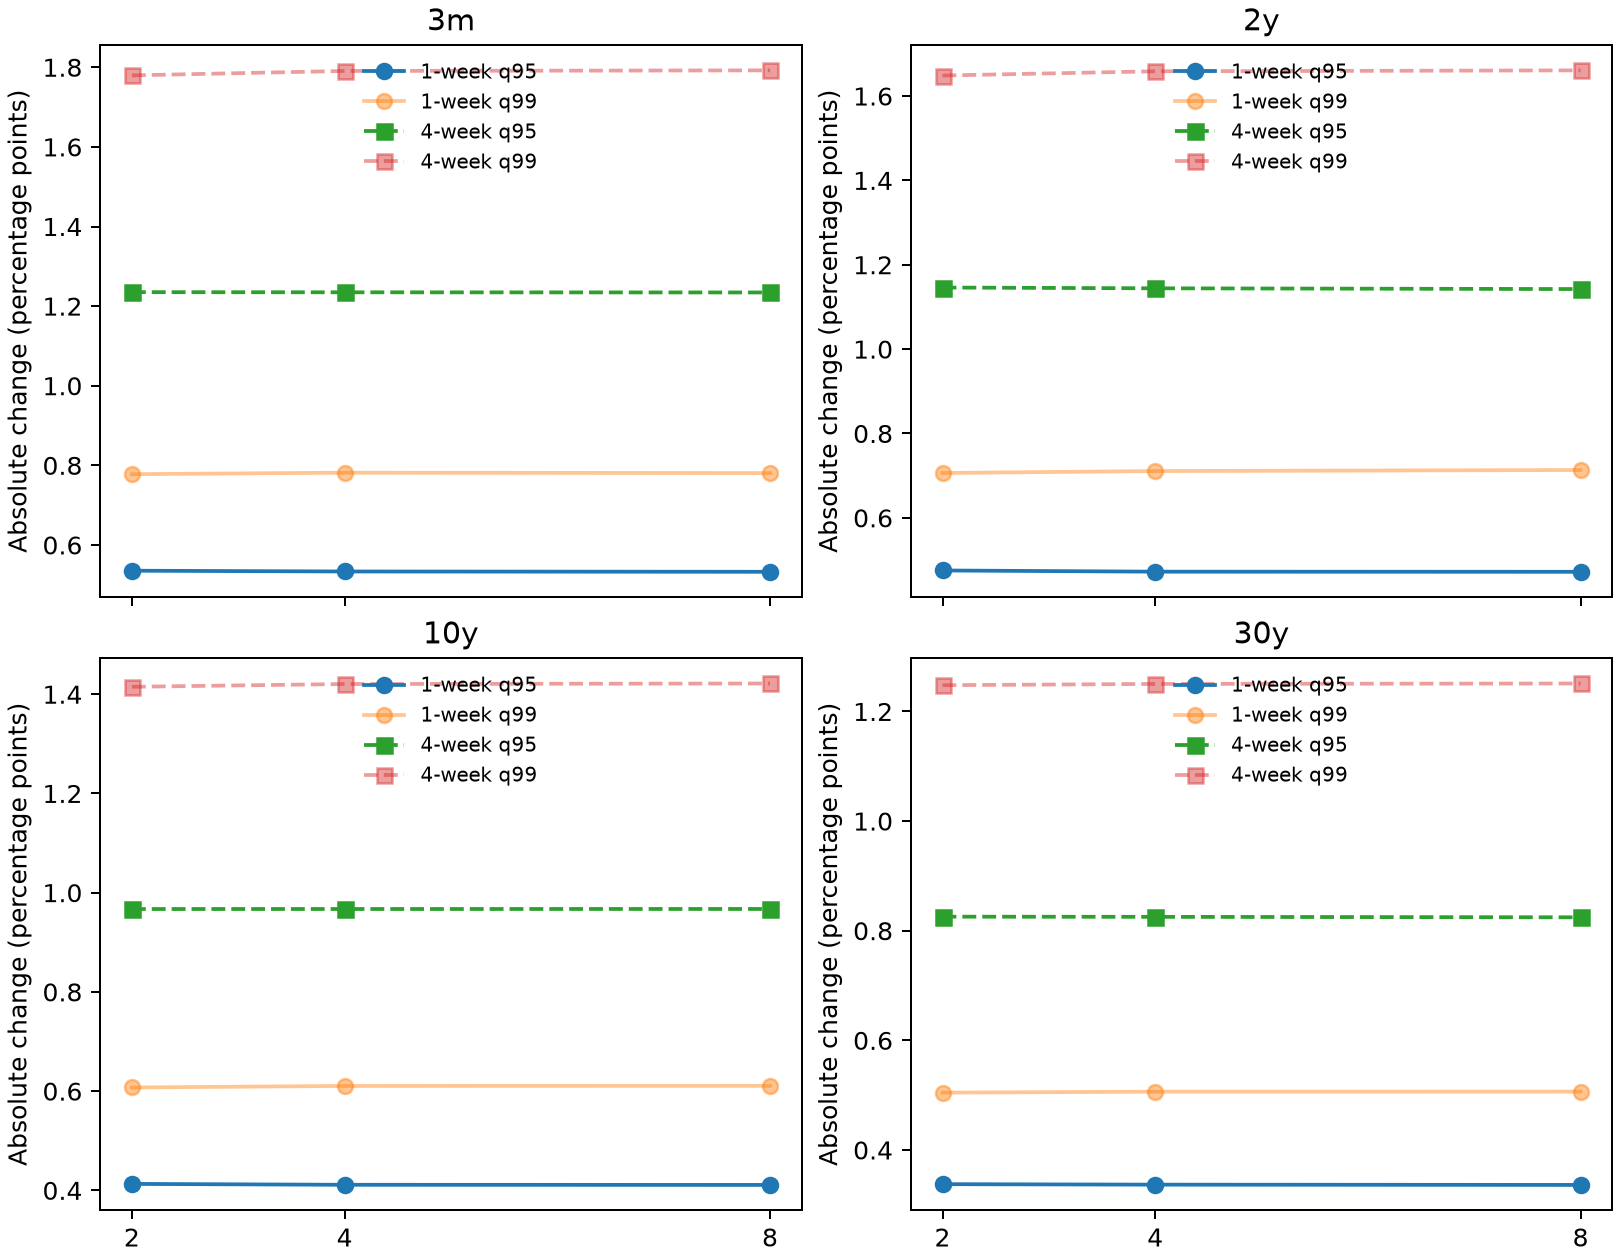

Source data for this figure (header and first rows):
upper_bound, horizon_weeks, maturity, maturity_years, units, absolute_change_median, absolute_change_q90, absolute_change_q95, absolute_change_q99, training_abs_change_q95, training_abs_change_q99, probability_exceeds_training_q95, probability_exceeds_training_q99, probability_exceeds_training_max, maximum_predictive_absolute_change, nonfinite_draws
2.0, 1, 3m, 0.25, percentage_points, 0.1711, 0.4368, 0.5353, 0.7778, 0.145, 0.3529, 0.567, 0.1737, 0.01638, 4.833, 0
2.0, 1, 6m, 0.5, percentage_points, 0.1313, 0.3594, 0.4529, 0.691, 0.1578, 0.3458, 0.4208, 0.1103, 0.01829, 4.657, 0
2.0, 1, 1y, 1.0, percentage_points, 0.1487, 0.3867, 0.4779, 0.7048, 0.2009, 0.3443, 0.3653, 0.136, 0.02725, 4.156, 0
2.0, 1, 2y, 2.0, percentage_points, 0.1433, 0.38, 0.4752, 0.7064, 0.2277, 0.3376, 0.294, 0.1364, 0.00976, 3.547, 0
2.0, 1, 5y, 5.0, percentage_points, 0.1569, 0.3961, 0.488, 0.7105, 0.2118, 0.3042, 0.3614, 0.1958, 0.01278, 3.36, 0
2.0, 1, 7y, 7.0, percentage_points, 0.1588, 0.3902, 0.4749, 0.6822, 0.2065, 0.2976, 0.378, 0.2034, 0.01797, 3.346, 0
2.0, 1, 10y, 10.0, percentage_points, 0.1294, 0.3364, 0.413, 0.6074, 0.1905, 0.2664, 0.3267, 0.1805, 0.02273, 3.52, 0
2.0, 1, 30y, 30.0, percentage_points, 0.1042, 0.2728, 0.3376, 0.5046, 0.1566, 0.2565, 0.3193, 0.1187, 0.02409, 3.441, 0
2.0, 4, 3m, 0.25, percentage_points, 0.3726, 0.9987, 1.235, 1.78, 0.3658, 0.7877, 0.5077, 0.1791, 0.02055, 5.164, 0
2.0, 4, 6m, 0.5, percentage_points, 0.3434, 0.9386, 1.168, 1.69, 0.3813, 0.6964, 0.457, 0.1999, 0.04282, 4.79, 0
2.0, 4, 1y, 1.0, percentage_points, 0.3353, 0.9061, 1.129, 1.624, 0.4315, 0.7059, 0.3924, 0.1823, 0.07163, 4.178, 0
2.0, 4, 2y, 2.0, percentage_points, 0.3452, 0.9245, 1.146, 1.649, 0.4703, 0.7306, 0.3659, 0.1791, 0.05846, 4.223, 0
2.0, 4, 5y, 5.0, percentage_points, 0.3635, 0.945, 1.164, 1.663, 0.4351, 0.5875, 0.4228, 0.2831, 0.148, 4.771, 0
2.0, 4, 7y, 7.0, percentage_points, 0.3468, 0.8986, 1.108, 1.585, 0.3992, 0.5713, 0.4386, 0.2719, 0.1549, 4.275, 0
2.0, 4, 10y, 10.0, percentage_points, 0.2801, 0.7719, 0.9671, 1.415, 0.3693, 0.5419, 0.3829, 0.2196, 0.1583, 4.275, 0
2.0, 4, 30y, 30.0, percentage_points, 0.2153, 0.6427, 0.8256, 1.248, 0.2967, 0.429, 0.3709, 0.2242, 0.1326, 4.313, 0
4.0, 1, 3m, 0.25, percentage_points, 0.1695, 0.4344, 0.5334, 0.7816, 0.145, 0.3529, 0.5639, 0.171, 0.01628, 5.653, 0
4.0, 1, 6m, 0.5, percentage_points, 0.129, 0.3559, 0.4506, 0.6981, 0.1578, 0.3458, 0.4138, 0.1079, 0.01836, 5.428, 0
4.0, 1, 1y, 1.0, percentage_points, 0.1471, 0.3835, 0.475, 0.7104, 0.2009, 0.3443, 0.3607, 0.1336, 0.02742, 4.839, 0
4.0, 1, 2y, 2.0, percentage_points, 0.1415, 0.3768, 0.4724, 0.7109, 0.2277, 0.3376, 0.289, 0.1332, 0.01001, 4.103, 0
4.0, 1, 5y, 5.0, percentage_points, 0.1555, 0.3939, 0.4861, 0.7146, 0.2118, 0.3042, 0.3574, 0.1919, 0.01309, 4.082, 0
4.0, 1, 7y, 7.0, percentage_points, 0.1581, 0.3881, 0.4732, 0.6851, 0.2065, 0.2976, 0.3748, 0.2005, 0.01824, 4.069, 0
4.0, 1, 10y, 10.0, percentage_points, 0.1283, 0.3347, 0.4112, 0.6105, 0.1905, 0.2664, 0.3238, 0.1781, 0.02283, 4.243, 0
4.0, 1, 30y, 30.0, percentage_points, 0.1033, 0.2707, 0.3367, 0.5064, 0.1566, 0.2565, 0.3157, 0.1168, 0.02387, 4.164, 0
4.0, 4, 3m, 0.25, percentage_points, 0.3702, 0.9961, 1.235, 1.791, 0.3658, 0.7877, 0.505, 0.1775, 0.02073, 5.962, 0
4.0, 4, 6m, 0.5, percentage_points, 0.3402, 0.9359, 1.167, 1.699, 0.3813, 0.6964, 0.4538, 0.1979, 0.04302, 5.539, 0
4.0, 4, 1y, 1.0, percentage_points, 0.3326, 0.9043, 1.127, 1.629, 0.4315, 0.7059, 0.3894, 0.1803, 0.07125, 4.777, 0
4.0, 4, 2y, 2.0, percentage_points, 0.3426, 0.9207, 1.144, 1.659, 0.4703, 0.7306, 0.3635, 0.1772, 0.05822, 4.822, 0
4.0, 4, 5y, 5.0, percentage_points, 0.3618, 0.9434, 1.164, 1.677, 0.4351, 0.5875, 0.4204, 0.2811, 0.1466, 4.992, 0
4.0, 4, 7y, 7.0, percentage_points, 0.3453, 0.8961, 1.108, 1.591, 0.3992, 0.5713, 0.4362, 0.2697, 0.1541, 4.874, 0
4.0, 4, 10y, 10.0, percentage_points, 0.2782, 0.7702, 0.9671, 1.421, 0.3693, 0.5419, 0.3804, 0.2178, 0.1568, 4.874, 0
4.0, 4, 30y, 30.0, percentage_points, 0.2137, 0.6414, 0.8253, 1.25, 0.2967, 0.429, 0.3676, 0.2226, 0.1318, 4.911, 0
8.0, 1, 3m, 0.25, percentage_points, 0.1691, 0.4337, 0.5326, 0.7805, 0.145, 0.3529, 0.5635, 0.1702, 0.01617, 5.809, 0
8.0, 1, 6m, 0.5, percentage_points, 0.1285, 0.3548, 0.4505, 0.6977, 0.1578, 0.3458, 0.4122, 0.107, 0.01825, 5.574, 0
8.0, 1, 1y, 1.0, percentage_points, 0.1467, 0.3823, 0.4744, 0.7106, 0.2009, 0.3443, 0.3592, 0.1327, 0.02722, 4.968, 0
8.0, 1, 2y, 2.0, percentage_points, 0.1409, 0.3758, 0.4721, 0.7134, 0.2277, 0.3376, 0.2877, 0.1323, 0.01015, 4.245, 0
8.0, 1, 5y, 5.0, percentage_points, 0.1551, 0.3926, 0.4855, 0.7158, 0.2118, 0.3042, 0.356, 0.1909, 0.01319, 4.225, 0
8.0, 1, 7y, 7.0, percentage_points, 0.1579, 0.3874, 0.4725, 0.6844, 0.2065, 0.2976, 0.374, 0.1995, 0.0182, 4.211, 0
8.0, 1, 10y, 10.0, percentage_points, 0.128, 0.334, 0.4109, 0.6107, 0.1905, 0.2664, 0.3229, 0.1775, 0.02284, 4.385, 0
8.0, 1, 30y, 30.0, percentage_points, 0.1031, 0.2703, 0.3362, 0.5065, 0.1566, 0.2565, 0.3146, 0.1162, 0.02375, 4.306, 0
8.0, 4, 3m, 0.25, percentage_points, 0.3697, 0.9956, 1.234, 1.792, 0.3658, 0.7877, 0.5044, 0.1769, 0.02077, 6.134, 0
8.0, 4, 6m, 0.5, percentage_points, 0.3394, 0.9348, 1.166, 1.698, 0.3813, 0.6964, 0.4526, 0.1973, 0.04298, 5.701, 0
8.0, 4, 1y, 1.0, percentage_points, 0.3318, 0.9035, 1.126, 1.631, 0.4315, 0.7059, 0.3884, 0.1799, 0.07112, 4.9, 0
8.0, 4, 2y, 2.0, percentage_points, 0.342, 0.9198, 1.142, 1.661, 0.4703, 0.7306, 0.3627, 0.1766, 0.05803, 4.946, 0
8.0, 4, 5y, 5.0, percentage_points, 0.3614, 0.9425, 1.163, 1.677, 0.4351, 0.5875, 0.4197, 0.2805, 0.1462, 5.115, 0
8.0, 4, 7y, 7.0, percentage_points, 0.3449, 0.8948, 1.108, 1.595, 0.3992, 0.5713, 0.4355, 0.269, 0.1538, 4.997, 0
8.0, 4, 10y, 10.0, percentage_points, 0.2777, 0.7696, 0.9672, 1.422, 0.3693, 0.5419, 0.3797, 0.2172, 0.1564, 4.997, 0
8.0, 4, 30y, 30.0, percentage_points, 0.2131, 0.6407, 0.8244, 1.251, 0.2967, 0.429, 0.3665, 0.2222, 0.1313, 5.034, 0
